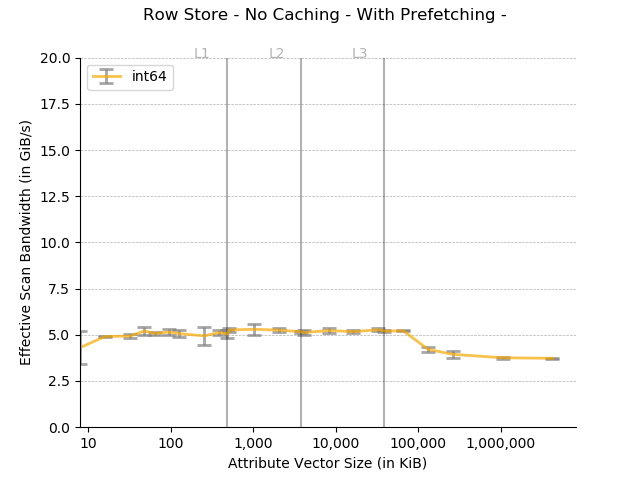

Values plotted in this chart, from the file beside it:
Column size in KB, Data type, Time in ns, Cache, Thread Count
8, int64, 1736, Uncached, 16 threads
8, int64, 1575, Uncached, 16 threads
8, int64, 1579, Uncached, 16 threads
8, int64, 1630, Uncached, 16 threads
8, int64, 1618, Uncached, 16 threads
8, int64, 3206, Uncached, 16 threads
16, int64, 3150, Uncached, 16 threads
16, int64, 3092, Uncached, 16 threads
16, int64, 3091, Uncached, 16 threads
16, int64, 3108, Uncached, 16 threads
16, int64, 3117, Uncached, 16 threads
16, int64, 3094, Uncached, 16 threads
32, int64, 6308, Uncached, 16 threads
32, int64, 6358, Uncached, 16 threads
32, int64, 5953, Uncached, 16 threads
32, int64, 6224, Uncached, 16 threads
32, int64, 6031, Uncached, 16 threads
32, int64, 6265, Uncached, 16 threads
48, int64, 8854, Uncached, 16 threads
48, int64, 8269, Uncached, 16 threads
48, int64, 8682, Uncached, 16 threads
48, int64, 8562, Uncached, 16 threads
48, int64, 9152, Uncached, 16 threads
48, int64, 9342, Uncached, 16 threads
64, int64, 12130, Uncached, 16 threads
64, int64, 11786, Uncached, 16 threads
64, int64, 11945, Uncached, 16 threads
64, int64, 12358, Uncached, 16 threads
64, int64, 11878, Uncached, 16 threads
64, int64, 12036, Uncached, 16 threads
96, int64, 18194, Uncached, 16 threads
96, int64, 18425, Uncached, 16 threads
96, int64, 18486, Uncached, 16 threads
96, int64, 17380, Uncached, 16 threads
96, int64, 17424, Uncached, 16 threads
96, int64, 16895, Uncached, 16 threads
128, int64, 23847, Uncached, 16 threads
128, int64, 25929, Uncached, 16 threads
128, int64, 23772, Uncached, 16 threads
128, int64, 23755, Uncached, 16 threads
128, int64, 22880, Uncached, 16 threads
128, int64, 24709, Uncached, 16 threads
256, int64, 47106, Uncached, 16 threads
256, int64, 48223, Uncached, 16 threads
256, int64, 47707, Uncached, 16 threads
256, int64, 46571, Uncached, 16 threads
256, int64, 63351, Uncached, 16 threads
256, int64, 47074, Uncached, 16 threads
384, int64, 69893, Uncached, 16 threads
384, int64, 69785, Uncached, 16 threads
384, int64, 69803, Uncached, 16 threads
384, int64, 72774, Uncached, 16 threads
384, int64, 71801, Uncached, 16 threads
384, int64, 74689, Uncached, 16 threads
480, int64, 90633, Uncached, 16 threads
480, int64, 99383, Uncached, 16 threads
480, int64, 88718, Uncached, 16 threads
480, int64, 89700, Uncached, 16 threads
480, int64, 87679, Uncached, 16 threads
480, int64, 89588, Uncached, 16 threads
... 84 more rows
